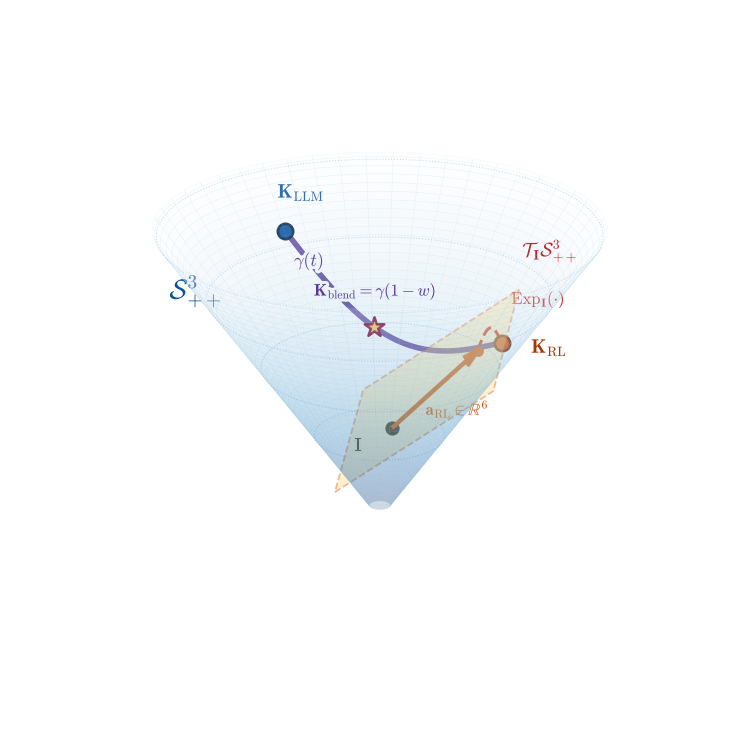

Reproduce this figure in Python.
"""
Generate publication-quality 3D SPD Cone and Riemannian Manifold illustrations
for the HiRes-VIC ICRA paper overview figure.

Outputs:
  - assets/spd_manifold_diagram.png (High-DPI PNG with transparency)
  - assets/spd_manifold_diagram.pdf (Vector PDF for paper inclusion)
  - assets/spd_manifold_diagram.svg (Vector SVG for Draw.io / Inkscape)
"""

import os
import numpy as np
import matplotlib.pyplot as plt
from mpl_toolkits.mplot3d import Axes3D
from mpl_toolkits.mplot3d.art3d import Poly3DCollection
import matplotlib.patheffects as pe

def generate_spd_figure(output_dir="assets"):
    os.makedirs(output_dir, exist_ok=True)
    
    # -------------------------------------------------------------
    # 1. Figure & Typography Setup
    # -------------------------------------------------------------
    plt.rcParams.update({
        "font.family": "DejaVu Sans",
        "mathtext.fontset": "cm",
        "figure.dpi": 300
    })
    
    fig = plt.figure(figsize=(9.5, 7.5), facecolor="none")
    ax = fig.add_subplot(111, projection="3d", facecolor="none")
    
    ax.set_axis_off()
    ax.grid(False)
    
    # -------------------------------------------------------------
    # 2. SPD Cone Surface (Lorentz Cone in Mandel coordinates)
    #    u = (x+y)/√2 > 0, u^2 > v^2 + w^2
    # -------------------------------------------------------------
    u_vals = np.linspace(0.12, 2.55, 80)
    theta_vals = np.linspace(0, 2 * np.pi, 100)
    U, THETA = np.meshgrid(u_vals, theta_vals)
    
    slope = 0.95
    R = U * slope
    V = R * np.cos(THETA)
    W = R * np.sin(THETA)
    
    # Semi-transparent cone surface
    ax.plot_surface(
        V, W, U,
        cmap="Blues_r",
        alpha=0.18,
        rstride=2,
        cstride=2,
        linewidth=0.25,
        edgecolor="#9ecae1",
        antialiased=True,
        shade=True
    )
    
    # Concentric Riemannian distance contour rings
    for h in [0.75, 1.35, 1.95, 2.50]:
        r_ring = h * slope
        th = np.linspace(0, 2*np.pi, 120)
        ax.plot(
            r_ring * np.cos(th), r_ring * np.sin(th), np.full_like(th, h),
            color="#4292c6", alpha=0.35, lw=0.8, linestyle=":"
        )

    # -------------------------------------------------------------
    # 3. Key Points on the SPD Cone
    # -------------------------------------------------------------
    # K_LLM: Upper Left
    u_LLM = 2.15
    th_LLM = np.pi * 0.88
    r_LLM = u_LLM * slope * 0.82
    pt_K_LLM = np.array([r_LLM * np.cos(th_LLM), r_LLM * np.sin(th_LLM), u_LLM])
    
    # Base Identity I: Lower Front
    u_I = 1.05
    th_I = -np.pi * 0.28
    r_I = u_I * slope * 0.78
    pt_I = np.array([r_I * np.cos(th_I), r_I * np.sin(th_I), u_I])

    # -------------------------------------------------------------
    # 4. Tangent Plane T_I at Point I
    # -------------------------------------------------------------
    t1 = np.array([0.75, 0.40, 0.45])
    t1 = t1 / np.linalg.norm(t1) * 1.05
    t2 = np.array([-0.25, 0.85, 0.35])
    t2 = t2 / np.linalg.norm(t2) * 0.80
    
    c1 = pt_I - 0.55*t1 - 0.55*t2
    c2 = pt_I + 1.25*t1 - 0.55*t2
    c3 = pt_I + 1.25*t1 + 1.15*t2
    c4 = pt_I - 0.55*t1 + 1.15*t2
    
    plane_verts = [[c1, c2, c3, c4]]
    plane = Poly3DCollection(
        plane_verts, alpha=0.36, facecolor="#fed976", edgecolor="#d94801",
        linewidth=1.3, linestyle="--"
    )
    ax.add_collection3d(plane)

    # -------------------------------------------------------------
    # 5. Tangent Vector a_RL ∈ T_I
    # -------------------------------------------------------------
    vec_a = 0.90 * t1 + 0.45 * t2
    pt_tip = pt_I + vec_a
    
    ax.quiver(
        pt_I[0], pt_I[1], pt_I[2],
        vec_a[0], vec_a[1], vec_a[2],
        color="#d94801", lw=3.2, arrow_length_ratio=0.15
    )

    # -------------------------------------------------------------
    # 6. K_RL and Exponential Map (on the Right side)
    # -------------------------------------------------------------
    u_RL = 1.70
    th_RL = np.pi * 0.05
    r_RL = u_RL * slope * 0.86
    pt_K_RL = np.array([r_RL * np.cos(th_RL), r_RL * np.sin(th_RL), u_RL])
    
    # Projection arc from tangent tip to K_RL
    t_proj = np.linspace(0, 1, 35)
    arc_proj = np.outer(1 - t_proj, pt_tip) + np.outer(t_proj, pt_K_RL)
    arc_proj[:, 2] += np.sin(t_proj * np.pi) * 0.16
    ax.plot(arc_proj[:, 0], arc_proj[:, 1], arc_proj[:, 2], color="#cb181d", linestyle="--", lw=2.2)

    # -------------------------------------------------------------
    # 7. Geodesic Curve γ(t) between K_LLM (left) and K_RL (right)
    # -------------------------------------------------------------
    t_geo = np.linspace(0, 1, 80)
    geo_pts = np.zeros((len(t_geo), 3))
    for i, t in enumerate(t_geo):
        p = (1 - t) * pt_K_LLM + t * pt_K_RL
        p[2] -= 0.45 * np.sin(t * np.pi)
        geo_pts[i] = p
        
    ax.plot(geo_pts[:, 0], geo_pts[:, 1], geo_pts[:, 2], color="#6a51a3", lw=4.0, linestyle="-")

    # Blended point K_blend = γ(1 - w)
    idx_blend = int(len(t_geo) * 0.42)
    pt_blend = geo_pts[idx_blend]

    # -------------------------------------------------------------
    # 8. Scatter Key Points
    # -------------------------------------------------------------
    ax.scatter([pt_I[0]], [pt_I[1]], [pt_I[2]], color="#111111", s=85, zorder=20)
    ax.scatter([pt_tip[0]], [pt_tip[1]], [pt_tip[2]], color="#d94801", s=45, zorder=20)
    ax.scatter([pt_K_RL[0]], [pt_K_RL[1]], [pt_K_RL[2]], color="#e6550d", s=120, edgecolors="#7f2704", lw=2, zorder=20)
    ax.scatter([pt_K_LLM[0]], [pt_K_LLM[1]], [pt_K_LLM[2]], color="#08519c", s=120, edgecolors="#02254b", lw=2, zorder=20)
    ax.scatter([pt_blend[0]], [pt_blend[1]], [pt_blend[2]], color="#fec44f", s=220, marker="*", edgecolors="#800026", lw=1.8, zorder=25)

    # -------------------------------------------------------------
    # 9. Clean Annotations with White Halo Stroke
    # -------------------------------------------------------------
    halo = [pe.withStroke(linewidth=4.5, foreground="white")]
    halo_strong = [pe.withStroke(linewidth=6.0, foreground="white")]
    
    # 1. Manifold Name S^3_++ (left flank of the cone)
    ax.text(-2.3, -0.6, 1.75, r"$\mathcal{S}_{++}^3$", fontsize=20, fontweight="bold", color="#08519c", path_effects=halo_strong)
    
    # 2. Tangent Space T_I S^3_++ (upper right corner of tangent plane)
    ax.text(c3[0] - 0.15, c3[1] + 0.35, c3[2] + 0.18, r"$\mathcal{T}_{\mathbf{I}}\mathcal{S}_{++}^3$", fontsize=14, color="#b30000", fontweight="bold", path_effects=halo)
    
    # 3. Identity Base Point I
    ax.text(pt_I[0] - 0.32, pt_I[1] - 0.25, pt_I[2] - 0.18, r"$\mathbf{I}$", fontsize=14, fontweight="bold", color="#111111", path_effects=halo)
    
    # 4. Action a_RL (below the arrow)
    mid_vec = pt_I + 0.45 * vec_a
    ax.text(mid_vec[0] + 0.12, mid_vec[1] - 0.32, mid_vec[2] - 0.08, r"$\mathbf{a}_{\mathrm{RL}} \in \mathbb{R}^6$", fontsize=12, color="#d94801", fontweight="bold", path_effects=halo)
    
    # 5. Exponential Map Exp_I(.) (above projection arc)
    mid_proj = arc_proj[18]
    ax.text(mid_proj[0] + 0.18, mid_proj[1] + 0.12, mid_proj[2] + 0.20, r"$\mathrm{Exp}_{\mathbf{I}}(\cdot)$", fontsize=12, color="#cb181d", fontweight="bold", path_effects=halo)
    
    # 6. K_RL (right side)
    ax.text(pt_K_RL[0] + 0.25, pt_K_RL[1] + 0.20, pt_K_RL[2] - 0.10, r"$\mathbf{K}_{\mathrm{RL}}$", fontsize=14, fontweight="bold", color="#a63603", path_effects=halo)
    
    # 7. K_LLM (above top-left point)
    ax.text(pt_K_LLM[0] - 0.25, pt_K_LLM[1] + 0.25, pt_K_LLM[2] + 0.20, r"$\mathbf{K}_{\mathrm{LLM}}$", fontsize=14, fontweight="bold", color="#08519c", path_effects=halo)
    
    # 8. Geodesic Curve Label gamma(t)
    mid_geo_label = geo_pts[18]
    ax.text(mid_geo_label[0] - 0.35, mid_geo_label[1] - 0.25, mid_geo_label[2] + 0.22, r"$\gamma(t)$", fontsize=13, fontweight="bold", color="#54278f", path_effects=halo)
    
    # 9. Blended Point K_blend
    ax.text(pt_blend[0] - 0.55, pt_blend[1] - 0.35, pt_blend[2] + 0.28, r"$\mathbf{K}_{\mathrm{blend}} = \gamma(1-w)$", fontsize=12, fontweight="bold", color="#4a1486", path_effects=halo)

    # -------------------------------------------------------------
    # 10. View Angle & Rendering
    # -------------------------------------------------------------
    ax.view_init(elev=22, azim=-60)
    
    ax.set_xlim([-2.5, 2.5])
    ax.set_ylim([-2.5, 2.5])
    ax.set_zlim([0, 2.8])
    
    plt.tight_layout()
    
    png_path = os.path.join(output_dir, "spd_manifold_diagram.png")
    pdf_path = os.path.join(output_dir, "spd_manifold_diagram.pdf")
    svg_path = os.path.join(output_dir, "spd_manifold_diagram.svg")
    
    plt.savefig(png_path, dpi=400, bbox_inches="tight", transparent=True)
    plt.savefig(pdf_path, bbox_inches="tight", transparent=True)
    plt.savefig(svg_path, bbox_inches="tight", transparent=True)
    plt.close()
    
    print("Done!")

if __name__ == "__main__":
    generate_spd_figure()
